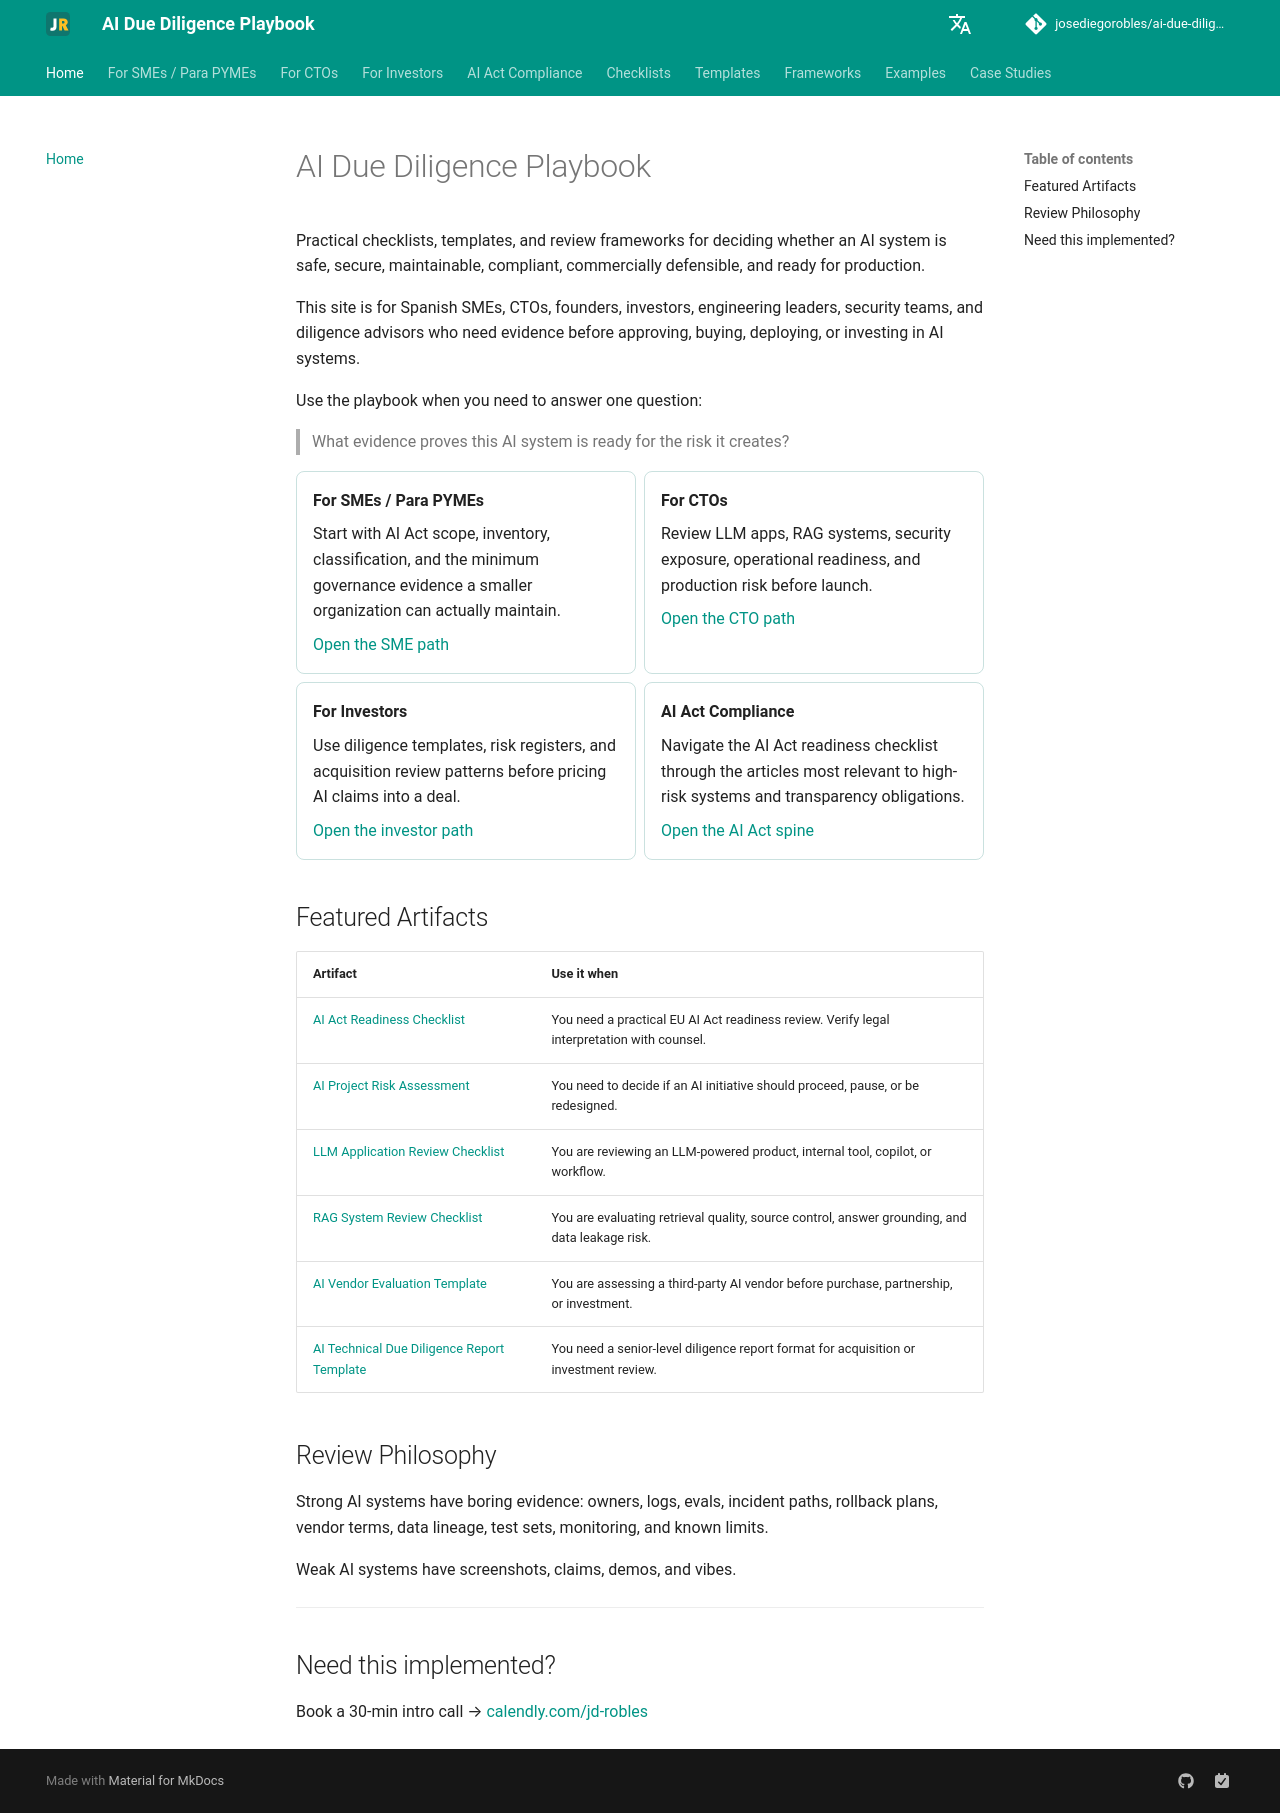

repository: josediegorobles/ai-due-diligence-playbook · page: index.html · generator: mkdocs

---
title: AI Due Diligence Playbook
description: Practical checklists, templates, and frameworks for AI technical due diligence, AI governance, and EU AI Act readiness.
---

# AI Due Diligence Playbook

Practical checklists, templates, and review frameworks for deciding whether an AI system is safe, secure, maintainable, compliant, commercially defensible, and ready for production.

This site is for Spanish SMEs, CTOs, founders, investors, engineering leaders, security teams, and diligence advisors who need evidence before approving, buying, deploying, or investing in AI systems.

Use the playbook when you need to answer one question:

> What evidence proves this AI system is ready for the risk it creates?

<div class="grid cards" markdown>

-   **For SMEs / Para PYMEs**

    Start with AI Act scope, inventory, classification, and the minimum governance evidence a smaller organization can actually maintain.

    [Open the SME path](smes/index.md)

-   **For CTOs**

    Review LLM apps, RAG systems, security exposure, operational readiness, and production risk before launch.

    [Open the CTO path](ctos/index.md)

-   **For Investors**

    Use diligence templates, risk registers, and acquisition review patterns before pricing AI claims into a deal.

    [Open the investor path](investors/index.md)

-   **AI Act Compliance**

    Navigate the AI Act readiness checklist through the articles most relevant to high-risk systems and transparency obligations.

    [Open the AI Act spine](ai-act/index.md)

</div>

## Featured Artifacts

| Artifact | Use it when |
| --- | --- |
| [AI Act Readiness Checklist](checklists/ai-act-readiness-checklist.md) | You need a practical EU AI Act readiness review. Verify legal interpretation with counsel. |
| [AI Project Risk Assessment](checklists/ai-project-risk-assessment.md) | You need to decide if an AI initiative should proceed, pause, or be redesigned. |
| [LLM Application Review Checklist](checklists/llm-application-review-checklist.md) | You are reviewing an LLM-powered product, internal tool, copilot, or workflow. |
| [RAG System Review Checklist](checklists/rag-system-review-checklist.md) | You are evaluating retrieval quality, source control, answer grounding, and data leakage risk. |
| [AI Vendor Evaluation Template](templates/ai-vendor-evaluation-template.md) | You are assessing a third-party AI vendor before purchase, partnership, or investment. |
| [AI Technical Due Diligence Report Template](templates/ai-technical-due-diligence-report-template.md) | You need a senior-level diligence report format for acquisition or investment review. |

## Review Philosophy

Strong AI systems have boring evidence: owners, logs, evals, incident paths, rollback plans, vendor terms, data lineage, test sets, monitoring, and known limits.

Weak AI systems have screenshots, claims, demos, and vibes.

--8<-- "_includes/cta.md"
